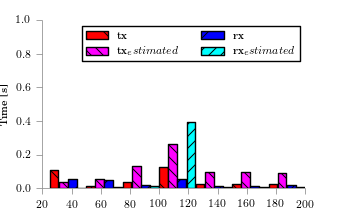

Values plotted in this chart, from the file beside it:
bin_start, tx, tx_estimated, tx_outcast, rx, rx_estimated, rx_outcast
25, 0.1075, 0.03731, , 0.05122, 0.00264, 
50, 0.01344, 0.05224, , 0.0483, 0.003696, 
75, 0.03454, 0.1343, , 0.01869, 0.009504, 
100, 0.1263, 0.2636, , 0.05184, 0.3954, 
125, 0.02495, 0.09701, , 0.01088, 0.006864, 
150, 0.02495, 0.09701, , 0.01249, 0.006864, 
175, 0.02303, 0.08955, , 0.01869, 0.006336, 
